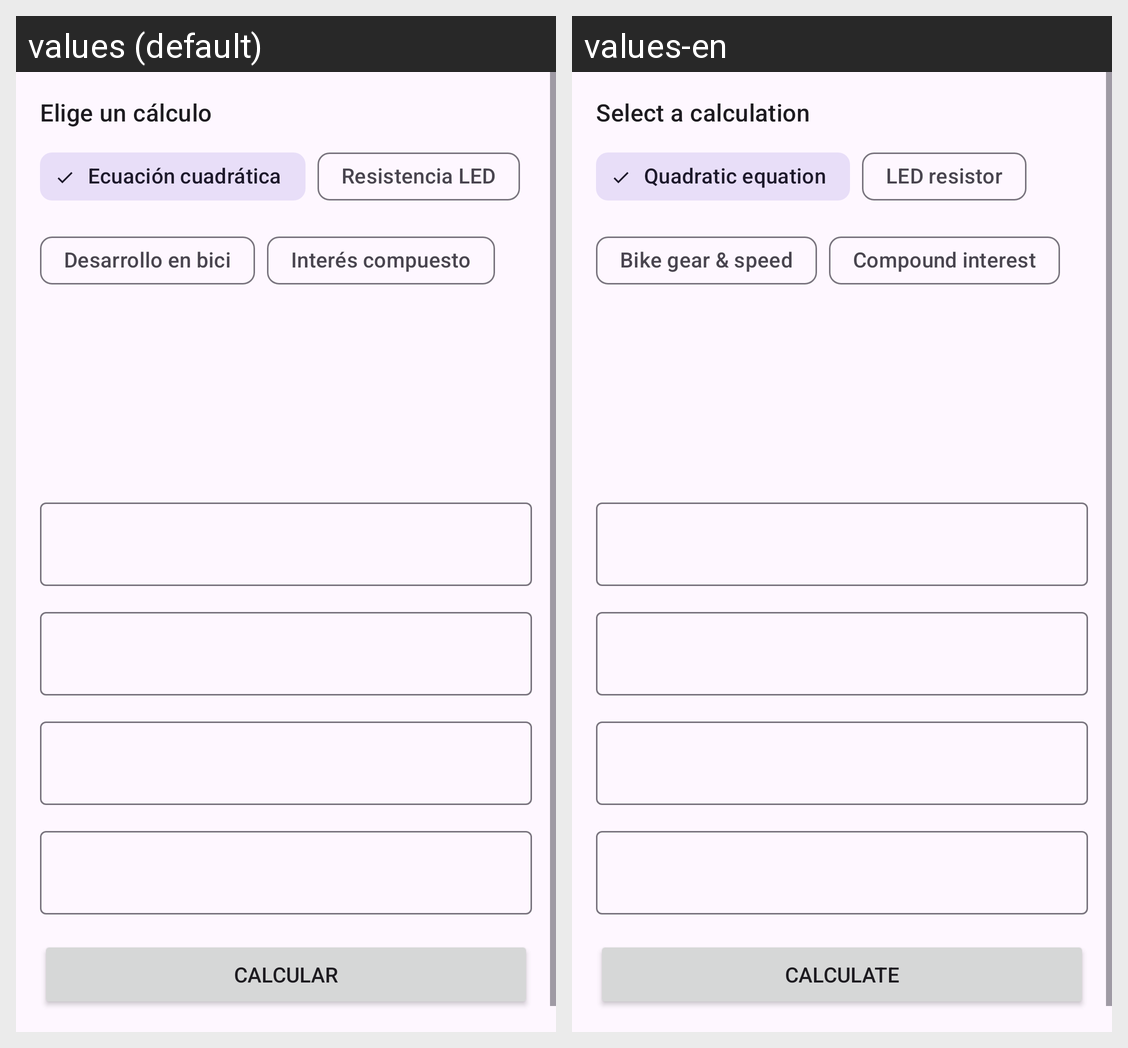

Strings drawn on this Android screen and how each of the app's shown locales translates them:
Android screen res/layout/activity_main.xml rendered under 2 locales, left to right: values (default), values-en. Device: Nexus 5 (rendered at 1080×1920; each locale shown at half size, 540×960, under a caption strip naming it); theme Theme.CalculadoraDLRFF.
Strings drawn on this screen, with the default value and each locale's value (text and hints the layout hard-codes, and strings that could not be matched under every locale, appear in the picture but are not listed):

elige_calculo
  values: Elige un cálculo
  values-en: Select a calculation

calc_cuadratica
  values: Ecuación cuadrática
  values-en: Quadratic equation

calc_led
  values: Resistencia LED
  values-en: LED resistor

calc_bici
  values: Desarrollo en bici
  values-en: Bike gear & speed

calc_interes
  values: Interés compuesto
  values-en: Compound interest

btn_calcular
  values: Calcular
  values-en: Calculate
